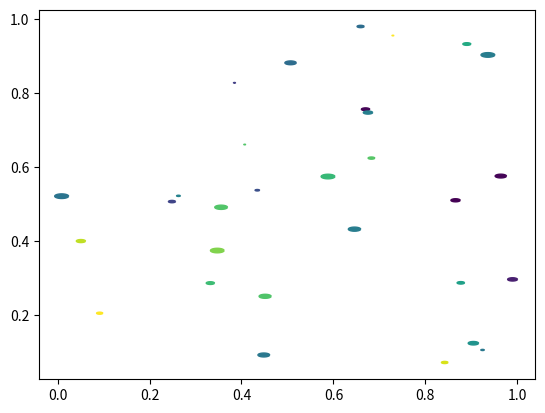

Write the Python code that produced this figure.
%matplotlib inline

import matplotlib.pyplot as plt
import numpy as np

# unit area ellipse
rx, ry = 3., 1.
area = rx * ry * np.pi
theta = np.arange(0, 2 * np.pi + 0.01, 0.1)
verts = np.column_stack([rx / area * np.cos(theta), ry / area * np.sin(theta)])

x, y, s, c = np.random.rand(4, 30)
s *= 10**2.

fig, ax = plt.subplots()
ax.scatter(x, y, s, c, marker=verts)

plt.show()